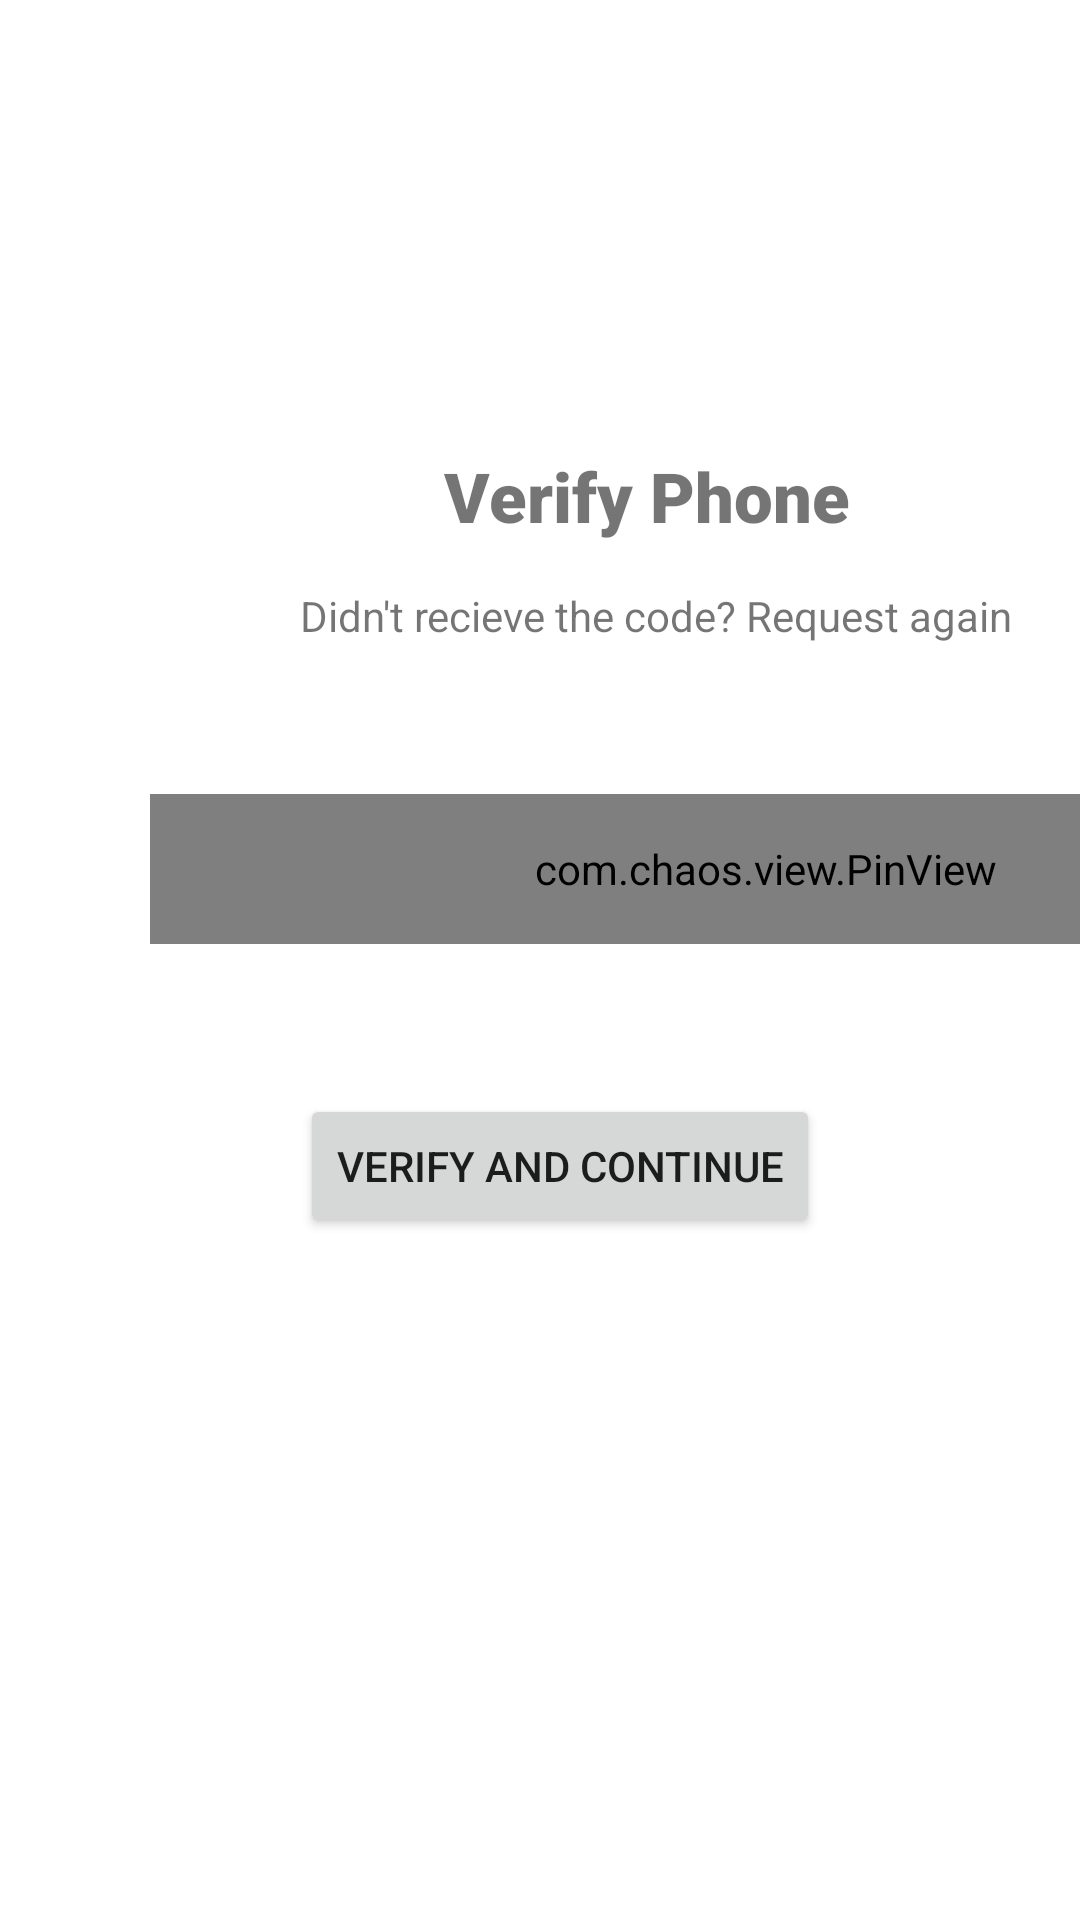

Produce the Android XML layout that renders to this screen, including the resource entries it uses.
<!-- AndroidManifest.xml: application theme Theme.Userauthentification -->
<!-- res/layout/activity_verify.xml -->
<?xml version="1.0" encoding="utf-8"?>
<LinearLayout xmlns:android="http://schemas.android.com/apk/res/android"
    xmlns:app="http://schemas.android.com/apk/res-auto"
    xmlns:tools="http://schemas.android.com/tools"
    android:layout_width="match_parent"
    android:layout_height="match_parent"
    android:orientation="vertical"
    android:weightSum="2"
    tools:context=".verify">


        <TextView
            android:layout_width="match_parent"
            android:layout_height="wrap_content"
            android:layout_marginTop="150dp"
            android:fontFamily="sans-serif-black"
            android:paddingLeft="148dp"
            android:paddingBottom="15dp"
            android:text="Verify Phone"
            android:textSize="23sp" />
       <TextView
           android:layout_width="wrap_content"
           android:layout_height="wrap_content"
           android:text="Didn't recieve the code? Request again"
           android:layout_marginStart="100dp" />
    <com.chaos.view.PinView
        android:id="@+id/id_otp"
        style="@style/PinWidget.PinView"
        android:layout_width="411dp"
        android:layout_height="50dp"
        android:layout_margin="50dp"
        android:layout_marginStart="10dp"
        android:cursorVisible="true"
        android:inputType="number"
        android:itemBackground="#F4F6F9"
        android:textColor="#1F1F1F"
        app:hideLineWhenFilled="true"
        app:itemCount="6"
        app:itemRadius="5dp"
        app:lineColor="#2196f3" />

    <Button
        android:id="@+id/verifybtn"
        android:layout_width="wrap_content"
        android:layout_height="wrap_content"
        android:layout_marginStart="100dp"
        android:text="VERIFY AND CONTINUE" />


</LinearLayout>
<!-- resources referenced by this layout -->
<resources>
  <style name="Theme.Userauthentification" parent="Theme.MaterialComponents.DayNight.DarkActionBar">
          
          <item name="colorPrimary">@color/purple_500</item>
          <item name="colorPrimaryVariant">@color/purple_700</item>
          <item name="colorOnPrimary">@color/white</item>
          
          <item name="colorSecondary">@color/teal_200</item>
          <item name="colorSecondaryVariant">@color/teal_700</item>
          <item name="colorOnSecondary">@color/black</item>
          
          <item name="android:statusBarColor" tools:targetApi="l">?attr/colorPrimaryVariant</item>
          
      </style>
  <!-- not gathered from this repository: default colours our renderer supplied (Android Studio template values) -->
  <color name="purple_500">#FF6200EE</color>
  <color name="purple_700">#FF3700B3</color>
  <color name="teal_200">#FF03DAC5</color>
  <color name="teal_700">#FF018786</color>
  <color name="black">#FF000000</color>
  <color name="white">#FFFFFFFF</color>
</resources>
